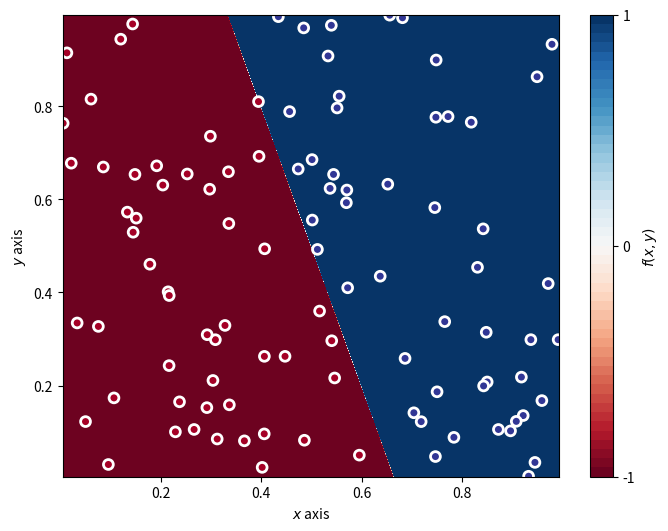

Recreate this plot in Python.
import numpy as np
import matplotlib.pyplot as plt
import time

#Preparar datos
X = np.random.uniform(size=(100, 2))

def fr(x, y, a, b):
    return y - a*x - b

def fz(grid, a, b):
    return grid[:, 1] - a*grid[:, 0] - b

def signo(x):
    if x >= 0:
        return 1
    else:
        return -1

min_xy = X.min(axis=0)
max_xy = X.max(axis=0)
border_xy = (max_xy-min_xy)*0.001

#Generar grid de predicciones
xx, yy = np.mgrid[min_xy[0]-border_xy[0]:max_xy[0]+border_xy[0]+0.001:border_xy[0], 
                    min_xy[1]-border_xy[1]:max_xy[1]+border_xy[1]+0.001:border_xy[1]]
grid = np.c_[xx.ravel(), yy.ravel(), np.ones_like(xx).ravel()]

a,b = -3, 2

y = np.array([signo(fr(x,y, a, b)) for x,y in X])


pred_y = fz(grid, a, b)
# pred_y[(pred_y>-1) & (pred_y<1)]
#pred_y = np.array([np.vectorize(signo)(yi) for yi in pred_y]).reshape(xx.shape)
pred_y = np.vectorize(signo)(pred_y).reshape(xx.shape)

print(pred_y)

#Plot
f, ax = plt.subplots(figsize=(8, 6))
contour = ax.contourf(xx, yy, pred_y, 50, cmap='RdBu',vmin=-1, vmax=1)
ax_c = f.colorbar(contour, ax=ax)
ax_c.set_label('$f(x, y)$')
ax_c.set_ticks(np.linspace(y.min(axis=0), y.max(axis=0), 3))
ax.scatter(X[:, 0], X[:, 1], c=y, s=50, linewidth=2, 
            cmap="RdYlBu", edgecolor='white')

XX, YY = np.meshgrid(np.linspace(round(min(min_xy)), round(max(max_xy)),X.shape[0]),np.linspace(round(min(min_xy)), round(max(max_xy)),X.shape[0]))
positions = np.vstack([XX.ravel(), YY.ravel()])
cts = ax.contour(XX,YY,fz(positions.T, a, b).reshape(X.shape[0],X.shape[0]),[0], colors='black')

ax.set(
    xlim=(min_xy[0]-border_xy[0], max_xy[0]+border_xy[0]), 
    ylim=(min_xy[1]-border_xy[1], max_xy[1]+border_xy[1]),
    xlabel="$x$ axis", ylabel="$y$ axis")

for tp in cts.collections:
    tp.remove()

plt.show()